Photos from the image-classification dataset "OriginalImage" in the GitHub repository mongkholp/Cleanliness-Datasets. Its 2 classes are: clean, unclean.

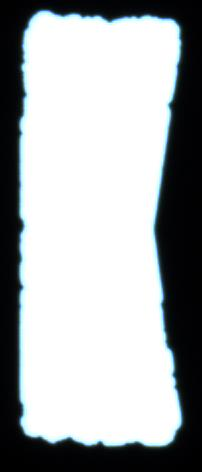
Label: unclean

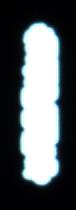
Label: unclean

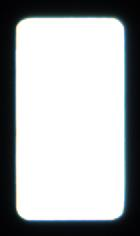
Label: clean

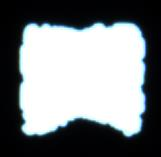
Label: unclean

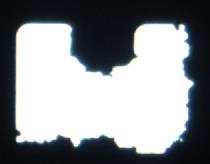
Label: unclean

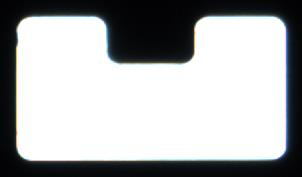
Label: clean
